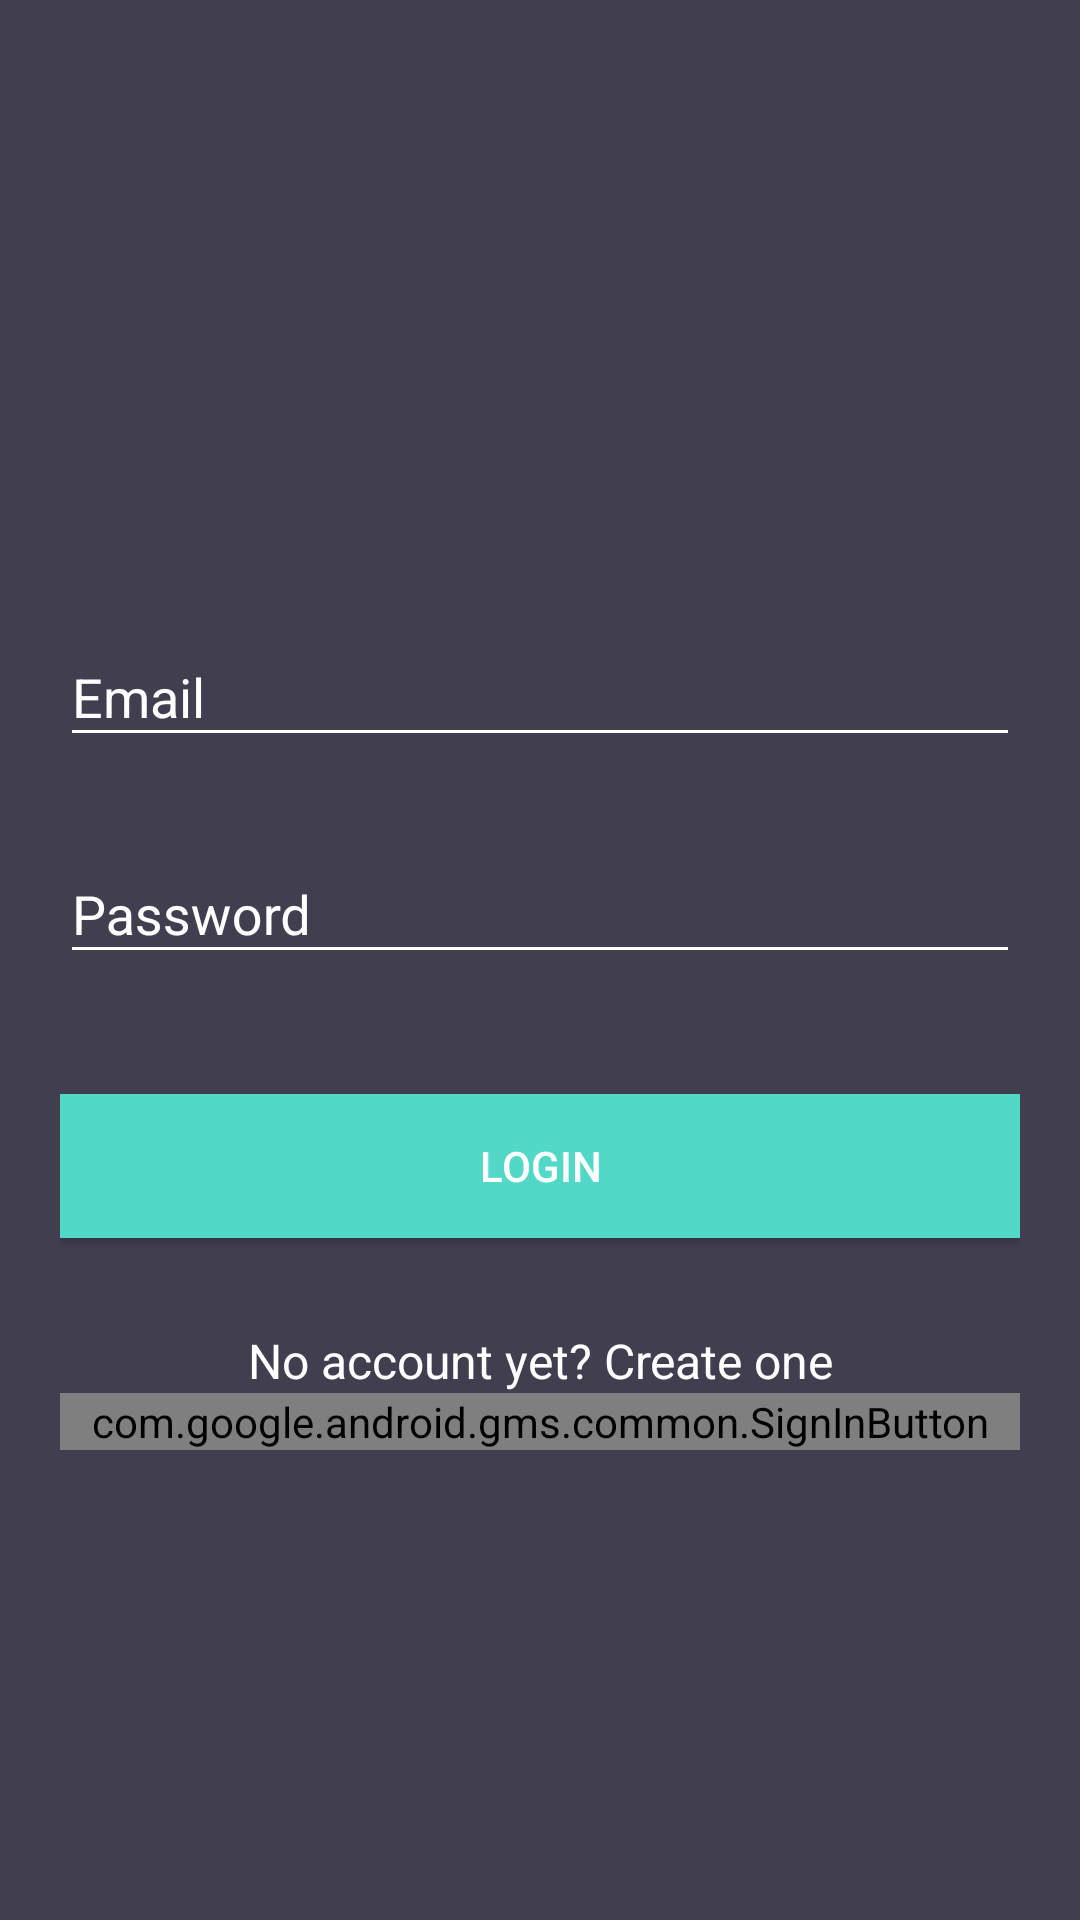

This screen was rendered from an Android layout file. Write that file and the resources it references.
<!-- AndroidManifest.xml: application theme AppTheme -->
<!-- res/layout/content_main.xml -->
<?xml version="1.0" encoding="utf-8"?>
<ScrollView xmlns:android="http://schemas.android.com/apk/res/android"
    xmlns:tools="http://schemas.android.com/tools"
    android:id="@+id/nestedScrollView"
    android:layout_width="match_parent"
    android:layout_height="match_parent"
    android:background="@color/colorBackground"
    android:paddingBottom="20dp"
    android:paddingLeft="20dp"
    android:paddingRight="20dp"
    android:paddingTop="20dp"
    tools:context=".MainActivity">

    <LinearLayout
        android:layout_width="match_parent"
        android:layout_height="match_parent"
        android:orientation="vertical">

        <ImageView
            android:layout_width="100dp"
            android:layout_height="100dp"
            android:layout_gravity="center_horizontal"
            android:layout_marginTop="40dp"  />

        <android.support.design.widget.TextInputLayout
            android:id="@+id/textInputLayoutEmail"
            android:layout_width="match_parent"
            android:layout_height="wrap_content"
            android:layout_marginTop="40dp">

            <android.support.design.widget.TextInputEditText
                android:id="@+id/textInputEditTextEmail"
                android:layout_width="match_parent"
                android:layout_height="wrap_content"
                android:hint="@string/hint_email"
                android:inputType="text"
                android:maxLines="1"
                android:textColor="@android:color/white" />
        </android.support.design.widget.TextInputLayout>

        <android.support.design.widget.TextInputLayout
            android:id="@+id/textInputLayoutPassword"
            android:layout_width="match_parent"
            android:layout_height="wrap_content"
            android:layout_marginTop="20dp">

            <android.support.design.widget.TextInputEditText
                android:id="@+id/textInputEditTextPassword"
                android:layout_width="match_parent"
                android:layout_height="wrap_content"
                android:hint="@string/hint_password"
                android:inputType="textPassword"
                android:maxLines="1"
                android:textColor="@android:color/white" />
        </android.support.design.widget.TextInputLayout>

        <Button
            android:id="@+id/appCompatButtonLogin"
            android:layout_width="match_parent"
            android:layout_height="wrap_content"
            android:layout_marginTop="40dp"
            android:background="@color/colorTextHint"
            android:text="@string/text_login" />

        <TextView
            android:id="@+id/textViewLinkRegister"
            android:layout_width="fill_parent"
            android:layout_height="wrap_content"
            android:layout_marginTop="30dp"
            android:gravity="center"
            android:text="@string/text_not_member"
            android:textSize="16dp" />




        <com.google.android.gms.common.SignInButton
            android:id="@+id/sign_in_button"
            android:layout_width="match_parent"
            android:layout_height="wrap_content"
            />

    </LinearLayout>
</ScrollView>
<!-- resources referenced by this layout -->
<resources>
  <color name="colorBackground">#413e4f</color>
  <color name="colorTextHint">#51d8c7</color>
  <string name="hint_email">Email</string>
  <string name="hint_password">Password</string>
  <string name="text_login">Login</string>
  <string name="text_not_member">No account yet? Create one</string>
  <style name="AppTheme" parent="Theme.AppCompat.Light.DarkActionBar">
          <item name="colorPrimary">@color/colorPrimary</item>
          <item name="colorPrimaryDark">@color/colorPrimaryDark</item>
          <item name="colorAccent">@color/colorAccent</item>
          <item name="android:textColor">@color/colorText</item>
          <item name="android:textColorHint">@color/colorText</item>
          <item name="colorControlNormal">@color/colorText</item>
          <item name="colorControlActivated">@color/colorText</item>
      </style>
  <color name="colorPrimary">#51d8c7</color>
  <color name="colorPrimaryDark">#51d8c7</color>
  <color name="colorAccent">#FFFFFF</color>
  <color name="colorText">#FFFFFF</color>
</resources>
